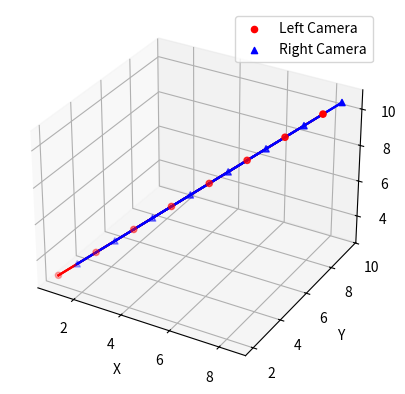

Source code (Python):
import matplotlib.pyplot as plt
from mpl_toolkits.mplot3d import Axes3D
import numpy as np

# 示例数据
left_points = np.array([
    [1, 2, 3],
    [2, 3, 4],
    [3, 4, 5],
    [4, 5, 6],
    [5, 6, 7],
    [6, 7, 8],
    [7, 8, 9],
    [8, 9, 10]
])

right_points = np.array([
    [1.5, 2.5, 3.5],
    [2.5, 3.5, 4.5],
    [3.5, 4.5, 5.5],
    [4.5, 5.5, 6.5],
    [5.5, 6.5, 7.5],
    [6.5, 7.5, 8.5],
    [7.5, 8.5, 9.5],
    [8.5, 9.5, 10.5]
])

fig = plt.figure()
ax = fig.add_subplot(111, projection='3d')

# 绘制左摄像头结果
ax.scatter(left_points[:, 0], left_points[:, 1], left_points[:, 2], c='r', marker='o', label='Left Camera')

# 绘制右摄像头结果
ax.scatter(right_points[:, 0], right_points[:, 1], right_points[:, 2], c='b', marker='^', label='Right Camera')

# 绘制立方体框
def draw_cube(points, ax, color='r'):
    # 12条边的两个端点
    edges = [
        (0, 1), (1, 2), (2, 3), (3, 0),  # 下底面
        (4, 5), (5, 6), (6, 7), (7, 4),  # 上底面
        (0, 4), (1, 5), (2, 6), (3, 7)   # 垂直边
    ]
    
    for edge in edges:
        ax.plot3D(*zip(points[edge[0]], points[edge[1]]), color=color)

# 绘制左摄像头的3D框
draw_cube(left_points, ax, color='r')

# 绘制右摄像头的3D框
draw_cube(right_points, ax, color='b')

# 添加坐标轴标签
ax.set_xlabel('X')
ax.set_ylabel('Y')
ax.set_zlabel('Z')

# 设置图例
ax.legend()

# 显示图形
plt.show()



# 保存图片到文件
plt.savefig('3d_view.png')
